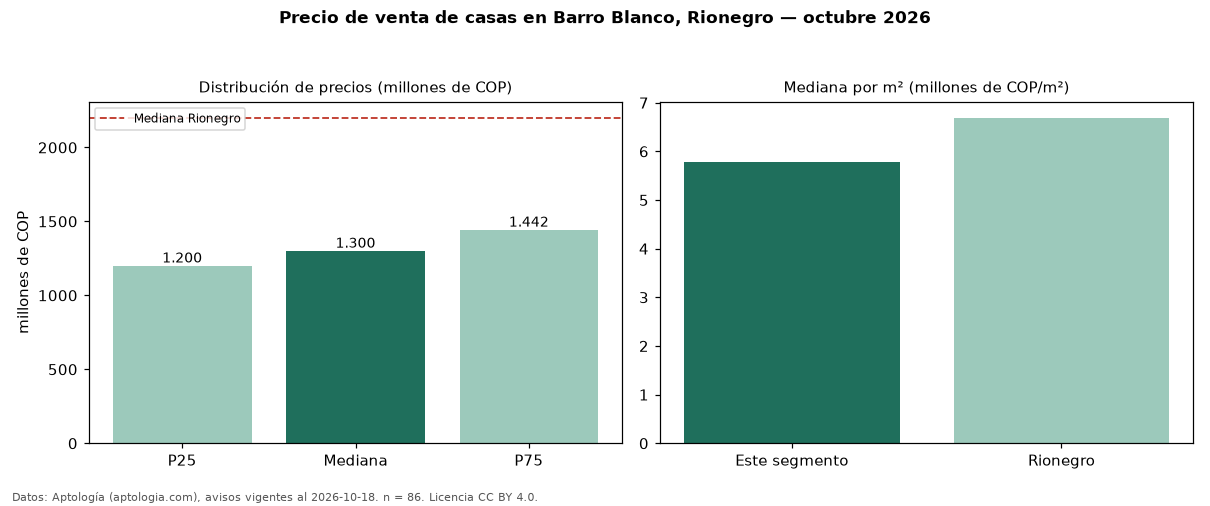

Values plotted in this chart, from the file beside it:
seccion, metrica, valor, moneda, n
precio, p25, 1200000000, COP, 86
precio, mediana, 1300000000, COP, 86
precio, p75, 1442500000, COP, 86
precio, minimo, 450000000, COP, 86
precio, maximo, 5500000000, COP, 86
m2, mediana_precio_m2, 5772727, COP, 83
m2, area_mediana_m2, 230.0, m2, 83
admin, mediana_admin_mes, 420000, COP, 27
banos, mediana_banos, 4.0, , 
parqueadero, pct_con_parqueadero, 98.7, %, 79
estrato, estrato_mas_frecuente, 5, , 83
habitaciones, 3+, 1300000000, COP, 84
ciudad, mediana_ciudad_referencia, 2200000000, COP, 
ciudad, mediana_m2_ciudad, 6689815, COP, 
fuente, fecha_datos, 2026-10-18, , 
fuente, atribucion, https://www.aptologia.com/casas-en-venta…, , 
fuente, licencia, CC BY 4.0, , 
